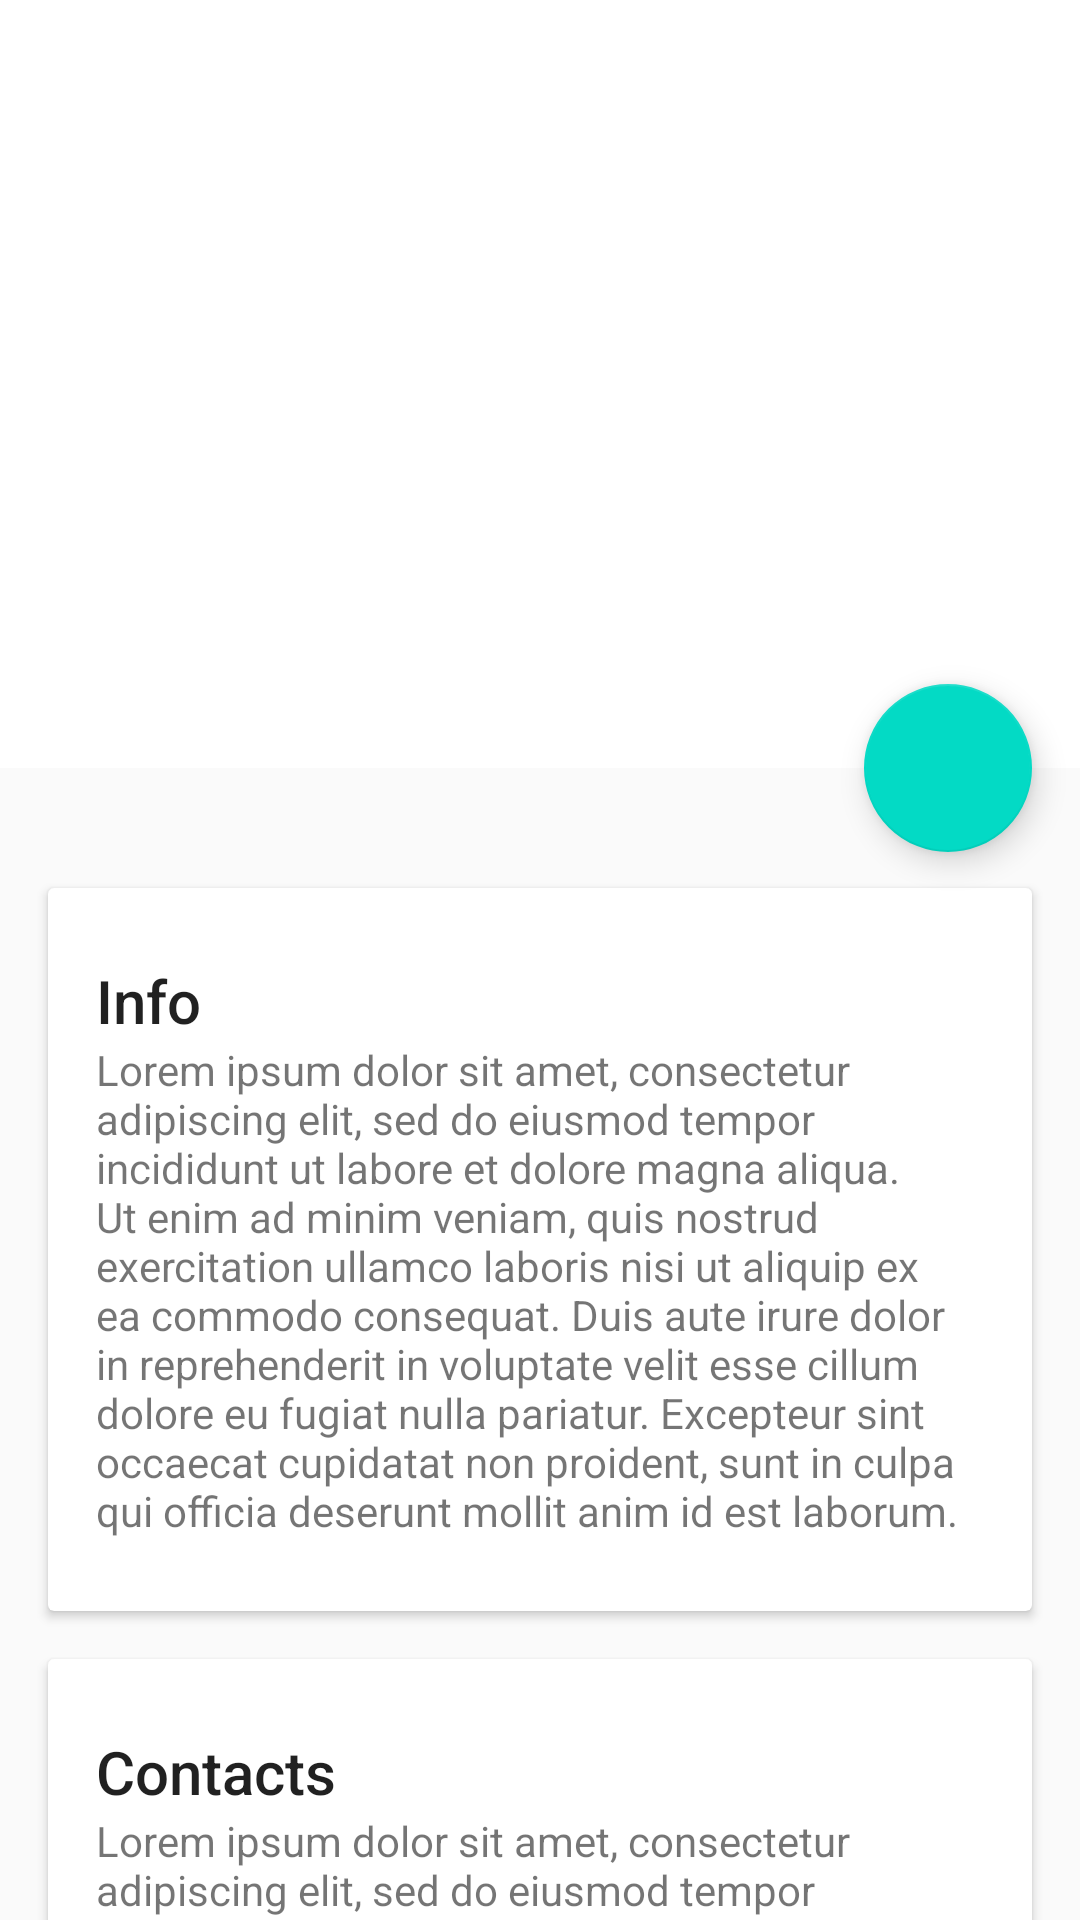

Produce the Android XML layout that renders to this screen, including the resource entries it uses.
<!-- AndroidManifest.xml: activity theme AppTheme.NoActionBar -->
<!-- res/layout/activity_detail.xml -->
<?xml version="1.0" encoding="utf-8"?>
<android.support.design.widget.CoordinatorLayout
    xmlns:android="http://schemas.android.com/apk/res/android"
    xmlns:app="http://schemas.android.com/apk/res-auto"
    android:layout_width="match_parent"
    android:layout_height="match_parent"
    android:fitsSystemWindows="true">


    <android.support.design.widget.AppBarLayout
        android:id="@+id/appbar"
        android:layout_width="match_parent"
        android:layout_height="256dp"
        android:fitsSystemWindows="true"
        android:theme="@style/ThemeOverlay.AppCompat.Dark.ActionBar">

        <android.support.design.widget.CollapsingToolbarLayout
            android:id="@+id/collapsing_toolbar"
            android:layout_width="match_parent"
            android:layout_height="match_parent"
            android:fitsSystemWindows="true"
            app:contentScrim="?attr/colorPrimary"
            app:expandedTitleMarginEnd="64dp"
            app:expandedTitleMarginStart="48dp"
            app:layout_scrollFlags="scroll|exitUntilCollapsed">

            <ImageView
                android:id="@+id/image"
                android:layout_width="match_parent"
                android:layout_height="match_parent"
                android:background="@android:color/white"
                android:fitsSystemWindows="true"
                android:scaleType="centerCrop"
                android:src="@drawable/ic_android_logo"
                app:layout_collapseMode="parallax" />

            <android.support.v7.widget.Toolbar
                android:id="@+id/toolbar"
                android:layout_width="match_parent"
                android:layout_height="?attr/actionBarSize"
                app:layout_collapseMode="pin"
                app:popupTheme="@style/ThemeOverlay.AppCompat.Light" />

        </android.support.design.widget.CollapsingToolbarLayout>

    </android.support.design.widget.AppBarLayout>

    <android.support.v4.widget.NestedScrollView
        android:layout_width="match_parent"
        android:layout_height="match_parent"
        app:layout_behavior="@string/appbar_scrolling_view_behavior">

        <LinearLayout
            android:layout_width="match_parent"
            android:layout_height="match_parent"
            android:orientation="vertical"
            android:paddingTop="24dp">

            <android.support.v7.widget.CardView
                android:layout_width="match_parent"
                android:layout_height="wrap_content"
                android:layout_margin="16dp">

                <LinearLayout
                    android:layout_width="match_parent"
                    android:layout_height="wrap_content"
                    android:orientation="vertical"
                    android:paddingBottom="24dp"
                    android:paddingLeft="16dp"
                    android:paddingRight="16dp"
                    android:paddingTop="24dp">

                    <TextView
                        android:layout_width="match_parent"
                        android:layout_height="wrap_content"
                        android:text="@string/info"
                        android:textAppearance="@style/TextAppearance.AppCompat.Title" />

                    <TextView
                        android:layout_width="match_parent"
                        android:layout_height="wrap_content"
                        android:text="@string/lorem" />

                </LinearLayout>

            </android.support.v7.widget.CardView>

            <android.support.v7.widget.CardView
                android:layout_width="match_parent"
                android:layout_height="wrap_content"
                android:layout_marginBottom="16dp"
                android:layout_marginLeft="16dp"
                android:layout_marginRight="16dp">

                <LinearLayout
                    android:layout_width="match_parent"
                    android:layout_height="wrap_content"
                    android:orientation="vertical"
                    android:paddingBottom="24dp"
                    android:paddingLeft="16dp"
                    android:paddingRight="16dp"
                    android:paddingTop="24dp">

                    <TextView
                        android:layout_width="match_parent"
                        android:layout_height="wrap_content"
                        android:text="@string/contacts"
                        android:textAppearance="@style/TextAppearance.AppCompat.Title" />

                    <TextView
                        android:layout_width="match_parent"
                        android:layout_height="wrap_content"
                        android:text="@string/lorem" />

                </LinearLayout>

            </android.support.v7.widget.CardView>

            <android.support.v7.widget.CardView
                android:layout_width="match_parent"
                android:layout_height="wrap_content"
                android:layout_marginBottom="16dp"
                android:layout_marginLeft="16dp"
                android:layout_marginRight="16dp">

                <LinearLayout
                    android:layout_width="match_parent"
                    android:layout_height="wrap_content"
                    android:orientation="vertical"
                    android:paddingBottom="24dp"
                    android:paddingLeft="16dp"
                    android:paddingRight="16dp"
                    android:paddingTop="24dp">

                    <TextView
                        android:layout_width="match_parent"
                        android:layout_height="wrap_content"
                        android:text="@string/other"
                        android:textAppearance="@style/TextAppearance.AppCompat.Title" />

                    <TextView
                        android:layout_width="match_parent"
                        android:layout_height="wrap_content"
                        android:text="@string/lorem" />

                </LinearLayout>

            </android.support.v7.widget.CardView>

        </LinearLayout>

    </android.support.v4.widget.NestedScrollView>

    <android.support.design.widget.FloatingActionButton
        android:layout_width="wrap_content"
        android:layout_height="wrap_content"
        android:layout_margin="16dp"
        android:clickable="true"
        android:src="@drawable/ic_edit"
        app:layout_anchor="@id/appbar"
        app:layout_anchorGravity="bottom|right|end" />

</android.support.design.widget.CoordinatorLayout>
<!-- resources referenced by this layout -->
<resources>
  <string name="contacts">Contacts</string>
  <string name="info">Info</string>
  <string name="lorem">Lorem ipsum dolor sit amet, consectetur adipiscing elit, sed do eiusmod tempor incididunt ut labore et dolore magna aliqua. Ut enim ad minim veniam, quis nostrud exercitation ullamco laboris nisi ut aliquip ex ea commodo consequat. Duis aute irure dolor in reprehenderit in voluptate velit esse cillum dolore eu fugiat nulla pariatur. Excepteur sint occaecat cupidatat non proident, sunt in culpa qui officia deserunt mollit anim id est laborum.</string>
  <string name="other">Other</string>
  <style name="AppTheme.NoActionBar">
          <item name="windowActionBar">false</item>
          <item name="windowNoTitle">true</item>
      </style>
</resources>
